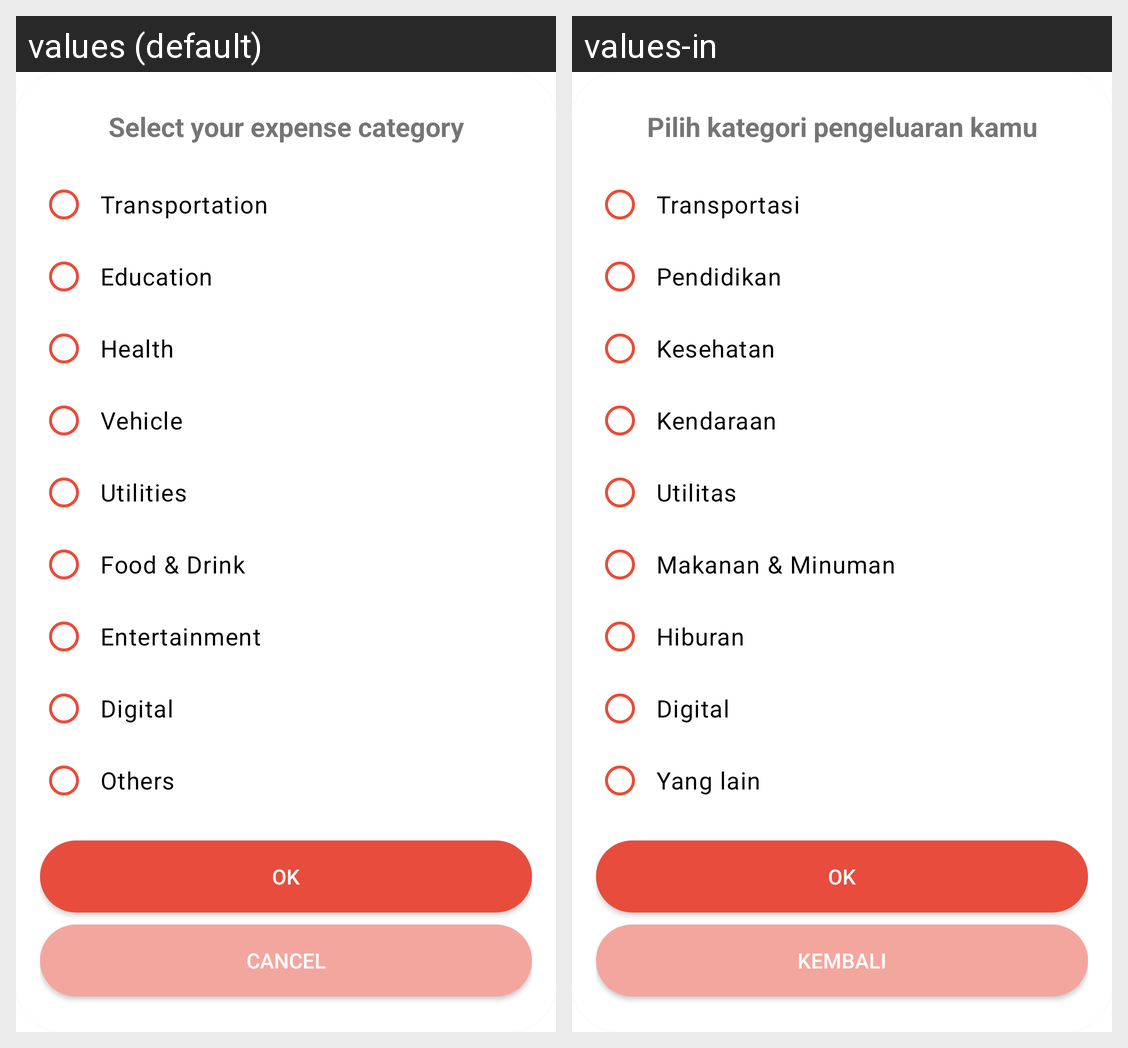

For this localized Android screen grid, give each drawn string resource with its value in every locale shown.
Android screen res/layout/category_expense.xml rendered under 2 locales, left to right: values (default), values-in. Device: Nexus 5 (rendered at 1080×1920; each locale shown at half size, 540×960, under a caption strip naming it); theme Theme.ButgetIn.
Strings drawn on this screen, with the default value and each locale's value (text and hints the layout hard-codes, and strings that could not be matched under every locale, appear in the picture but are not listed):

select_your_expense_category
  values: Select your expense category
  values-in: Pilih kategori pengeluaran kamu

transportation
  values: Transportation
  values-in: Transportasi

education
  values: Education
  values-in: Pendidikan

health
  values: Health
  values-in: Kesehatan

vehicle
  values: Vehicle
  values-in: Kendaraan

utilities
  values: Utilities
  values-in: Utilitas

food_and_drink
  values: Food & Drink
  values-in: Makanan & Minuman

entertainment
  values: Entertainment
  values-in: Hiburan

digital
  values: Digital
  values-in: Digital

others
  values: Others
  values-in: Yang lain

ok
  values: OK
  values-in: OK

cancel
  values: Cancel
  values-in: Kembali
